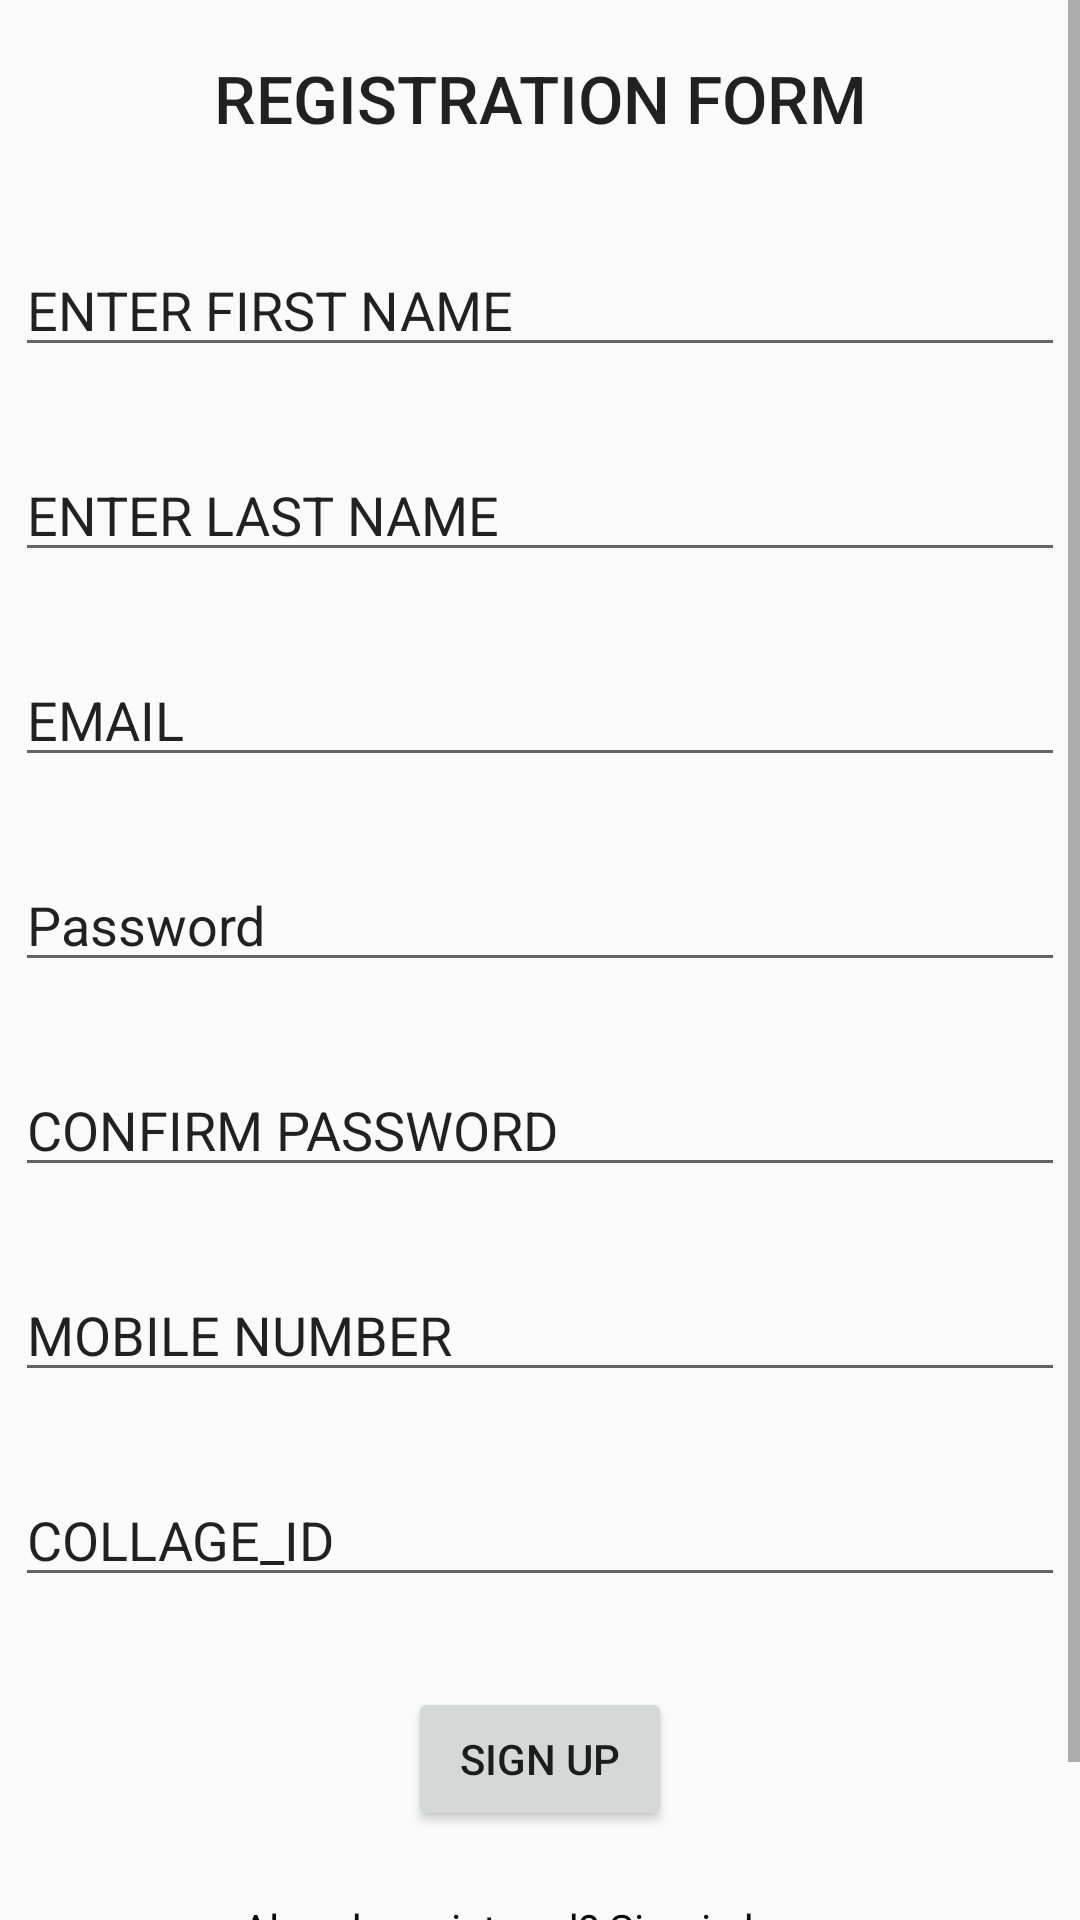

This screen was rendered from an Android layout file. Write that file and the resources it references.
<!-- AndroidManifest.xml: application theme AppTheme -->
<!-- res/layout/activity_sign_up.xml -->
<?xml version="1.0" encoding="utf-8"?>
<androidx.constraintlayout.widget.ConstraintLayout xmlns:android="http://schemas.android.com/apk/res/android"
    xmlns:app="http://schemas.android.com/apk/res-auto"
    xmlns:tools="http://schemas.android.com/tools"
    android:layout_width="match_parent"
    android:layout_height="match_parent"
    tools:context=".SignUp">
<ScrollView
    android:layout_width="match_parent"
    android:layout_height="match_parent"><androidx.constraintlayout.widget.ConstraintLayout
    android:layout_width="match_parent"
    android:layout_height="match_parent">

    <EditText
        android:id="@+id/editTextEmail"
        android:layout_width="match_parent"
        android:layout_height="wrap_content"
        android:layout_margin="5dp"
        android:layout_marginStart="5dp"
        android:layout_marginTop="15dp"
        android:layout_marginEnd="4dp"
        android:layout_marginBottom="4dp"
        android:ems="10"
        android:hint="EMAIL"
        android:inputType="textEmailAddress"
        android:textColorHint="@color/common_google_signin_btn_text_dark_focused"
        app:layout_constraintBottom_toTopOf="@+id/editTextPassword"
        app:layout_constraintEnd_toEndOf="parent"
        app:layout_constraintStart_toStartOf="parent"
        app:layout_constraintTop_toBottomOf="@+id/textInputEditText2" />


    <com.google.android.material.textfield.TextInputEditText
        android:id="@+id/textInputEditText3"
        android:layout_width="match_parent"
        android:layout_height="wrap_content"
        android:layout_margin="5dp"
        android:layout_marginStart="5dp"
        android:layout_marginTop="15dp"
        android:layout_marginEnd="4dp"
        android:layout_marginBottom="5dp"
        android:focusable="true"
        android:focusableInTouchMode="true"
        android:hint="ENTER FIRST NAME"
        android:inputType="text"
        android:textColorHint="@color/common_google_signin_btn_text_dark_focused"
        app:layout_constraintBottom_toTopOf="@+id/textInputEditText2"
        app:layout_constraintEnd_toEndOf="parent"
        app:layout_constraintStart_toStartOf="parent"
        app:layout_constraintTop_toBottomOf="@+id/textView4"
        tools:ignore="MissingConstraints" />

    <com.google.android.material.textfield.TextInputEditText
        android:id="@+id/textInputEditText2"
        android:layout_width="match_parent"
        android:layout_height="wrap_content"
        android:layout_margin="5dp"
        android:layout_marginStart="5dp"
        android:layout_marginTop="8dp"
        android:layout_marginEnd="4dp"
        android:layout_marginBottom="4dp"
        android:focusable="true"
        android:focusableInTouchMode="true"
        android:hint="ENTER LAST NAME"
        android:inputType="text"
        android:textColorHint="@color/common_google_signin_btn_text_light_pressed"
        app:layout_constraintBottom_toTopOf="@+id/editTextEmail"
        app:layout_constraintEnd_toEndOf="parent"
        app:layout_constraintHorizontal_bias="1.0"
        app:layout_constraintStart_toStartOf="parent"
        app:layout_constraintTop_toBottomOf="@+id/textInputEditText3" />

    <EditText
        android:id="@+id/editTextPassword"
        android:layout_width="match_parent"
        android:layout_height="wrap_content"
        android:layout_margin="5dp"
        android:layout_marginStart="5dp"
        android:layout_marginTop="29dp"
        android:layout_marginEnd="4dp"
        android:layout_marginBottom="4dp"
        android:ems="10"
        android:hint="Password"
        android:inputType="textPassword"
        android:textColorHint="@color/common_google_signin_btn_text_light_pressed"
        app:layout_constraintBottom_toTopOf="@+id/textInputEditText4"
        app:layout_constraintEnd_toEndOf="parent"
        app:layout_constraintStart_toStartOf="parent"
        app:layout_constraintTop_toBottomOf="@+id/editTextEmail" />

    <com.google.android.material.textfield.TextInputEditText
        android:id="@+id/textInputEditText4"
        android:layout_width="match_parent"
        android:layout_height="wrap_content"
        android:layout_margin="5dp"
        android:layout_marginStart="5dp"
        android:layout_marginTop="29dp"
        android:layout_marginEnd="4dp"
        android:layout_marginBottom="4dp"
        android:focusable="true"
        android:focusableInTouchMode="true"
        android:hint="CONFIRM PASSWORD"
        android:inputType="textPassword"
        android:textColorHint="@color/common_google_signin_btn_text_dark_focused"
        app:layout_constraintBottom_toTopOf="@+id/textInputEditText5"
        app:layout_constraintEnd_toEndOf="parent"
        app:layout_constraintStart_toStartOf="parent"
        app:layout_constraintTop_toBottomOf="@+id/editTextPassword"
        tools:ignore="MissingConstraints" />

    <com.google.android.material.textfield.TextInputEditText
        android:id="@+id/textInputEditText5"
        android:layout_width="match_parent"
        android:layout_height="wrap_content"
        android:layout_margin="5dp"
        android:layout_marginStart="5dp"
        android:layout_marginTop="29dp"
        android:layout_marginEnd="4dp"
        android:layout_marginBottom="4dp"
        android:focusable="true"
        android:ems="10"
        android:focusableInTouchMode="true"
        android:hint="MOBILE NUMBER"
        android:inputType="phone"
        android:textColorHint="@color/common_google_signin_btn_text_dark_focused"
        app:layout_constraintBottom_toTopOf="@+id/textInputEditText6"
        app:layout_constraintEnd_toEndOf="parent"
        app:layout_constraintStart_toStartOf="parent"
        app:layout_constraintTop_toBottomOf="@+id/textInputEditText4"
        tools:ignore="MissingConstraints" />


    <com.google.android.material.textfield.TextInputEditText
        android:id="@+id/textInputEditText6"
        android:layout_width="match_parent"
        android:layout_height="wrap_content"
        android:layout_margin="5dp"
        android:layout_marginStart="5dp"
        android:layout_marginEnd="4dp"
        android:layout_marginBottom="4dp"
        android:focusable="true"
        android:focusableInTouchMode="true"
        android:hint="COLLAGE_ID"
        android:inputType="text"
        android:textColorHint="@color/common_google_signin_btn_text_dark_focused"
        app:layout_constraintBottom_toTopOf="@+id/buttonSignup"
        app:layout_constraintEnd_toEndOf="parent"
        app:layout_constraintStart_toStartOf="parent"
        app:layout_constraintTop_toBottomOf="@+id/textInputEditText5"
        tools:ignore="MissingConstraints" />

    <TextView
        android:id="@+id/textView4"
        android:layout_width="wrap_content"
        android:layout_height="40dp"
        android:layout_gravity="center"
        android:layout_margin="1dp"
        android:layout_marginStart="97dp"
        android:layout_marginTop="32dp"
        android:layout_marginEnd="194dp"
        android:layout_marginBottom="5dp"
        android:text="REGISTRATION FORM"
        android:textAppearance="@style/TextAppearance.AppCompat.Body2"
        android:textSize="22dp"
        app:layout_constraintBottom_toTopOf="@+id/textInputEditText3"
        app:layout_constraintEnd_toEndOf="parent"
        app:layout_constraintStart_toStartOf="parent"
        app:layout_constraintTop_toTopOf="parent" />

    <TextView
        android:id="@+id/textView1"
        android:layout_width="wrap_content"
        android:layout_height="wrap_content"
        android:layout_marginTop="23dp"
        android:layout_marginBottom="45dp"
        android:text="Already registered? Sign in here."
        android:textColor="#0C0B0B"
        app:layout_constraintBottom_toBottomOf="parent"
        app:layout_constraintEnd_toEndOf="parent"
        app:layout_constraintHorizontal_bias="0.497"
        app:layout_constraintStart_toStartOf="parent"
        app:layout_constraintTop_toBottomOf="@+id/buttonSignup" />

    <Button
        android:id="@+id/buttonSignup"
        android:layout_width="wrap_content"
        android:layout_height="wrap_content"
        android:layout_marginStart="162dp"
        android:layout_marginTop="8dp"
        android:layout_marginEnd="162dp"
        android:layout_marginBottom="70dp"
        android:text="Sign Up"
        app:layout_constraintBottom_toBottomOf="parent"
        app:layout_constraintEnd_toEndOf="parent"
        app:layout_constraintHorizontal_bias="0.5"
        app:layout_constraintStart_toStartOf="parent"
        app:layout_constraintTop_toBottomOf="@+id/textInputEditText6" />

    <ProgressBar
        android:id="@+id/progressbar"
        android:layout_width="wrap_content"
        android:layout_height="wrap_content"
        android:visibility="gone"
        tools:ignore="MissingConstraints"></ProgressBar>
</androidx.constraintlayout.widget.ConstraintLayout></ScrollView>
</androidx.constraintlayout.widget.ConstraintLayout>
<!-- resources referenced by this layout -->
<resources>
  <style name="AppTheme" parent="Theme.AppCompat.Light.DarkActionBar">
          
          <item name="colorPrimary">@color/colorPrimary</item>
          <item name="colorPrimaryDark">@color/colorPrimaryDark</item>
          <item name="colorAccent">@color/colorAccent</item>
      </style>
  <color name="colorPrimary">#039BE5</color>
  <color name="colorPrimaryDark">#0288D1</color>
  <color name="colorAccent">#03A9F4</color>
</resources>
